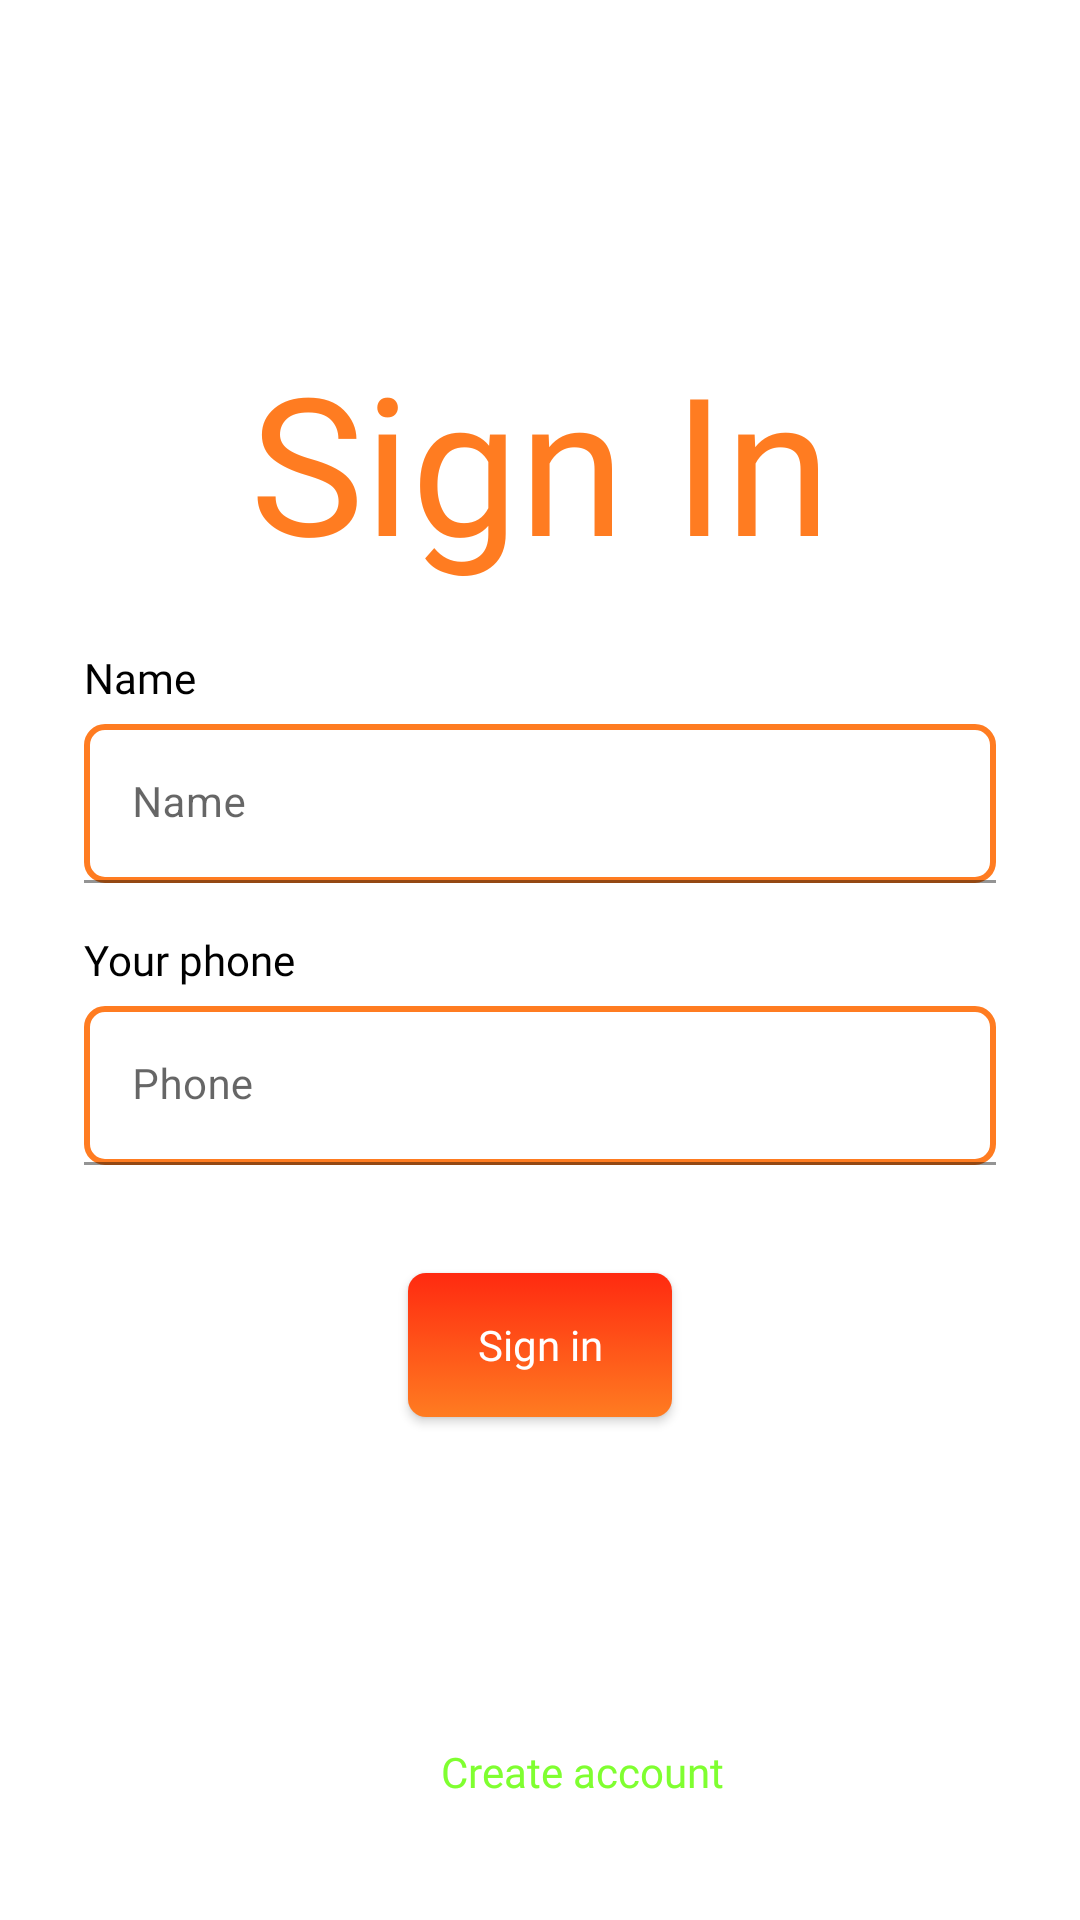

Here is an Android app screen rendered from its layout file. Give the layout XML and the strings, colors and styles it references.
<!-- AndroidManifest.xml: application theme Theme.Kthree -->
<!-- res/layout/fragment_sign_in.xml -->
<?xml version="1.0" encoding="utf-8"?>
<androidx.constraintlayout.widget.ConstraintLayout xmlns:android="http://schemas.android.com/apk/res/android"
    xmlns:app="http://schemas.android.com/apk/res-auto"
    xmlns:tools="http://schemas.android.com/tools"
    android:layout_width="match_parent"
    android:layout_height="match_parent"
    android:background="@drawable/background_screen">

    <TextView
        android:id="@+id/signTitle"
        android:layout_width="match_parent"
        android:layout_height="wrap_content"
        android:layout_marginHorizontal="24dp"
        android:fontFamily="@font/montserrat_bold_700"
        android:gravity="center"
        android:text="Sign In"
        android:textColor="@color/colorOrange"
        android:textSize="64sp"
        app:layout_constraintBottom_toBottomOf="parent"
        app:layout_constraintTop_toTopOf="parent"
        app:layout_constraintVertical_bias="0.2" />

    <TextView
        android:id="@+id/tv_name"
        android:layout_width="wrap_content"
        android:layout_height="wrap_content"
        android:layout_marginStart="28dp"
        android:layout_marginTop="20dp"
        android:fontFamily="@font/montserrat_regular"
        android:text="Name"
        android:textSize="14dp"
        android:textColor="@color/black"
        app:layout_constraintStart_toStartOf="parent"
        app:layout_constraintTop_toBottomOf="@id/signTitle" />

    <com.google.android.material.textfield.TextInputLayout
        android:id="@+id/til_name"
        android:layout_width="match_parent"
        android:layout_height="wrap_content"
        android:layout_marginHorizontal="24dp"
        android:layout_marginTop="2dp"
        app:layout_constraintTop_toBottomOf="@id/tv_name">

        <EditText
            android:id="@+id/et_name"
            android:layout_width="match_parent"
            android:layout_height="wrap_content"
            android:layout_margin="4dp"
            android:hint="Name"
            android:background="@drawable/shape_edit_background"
            android:inputType="text"
            android:textSize="14dp" />

    </com.google.android.material.textfield.TextInputLayout>

    <TextView
        android:id="@+id/tv_password"
        android:layout_width="wrap_content"
        android:layout_height="wrap_content"
        android:layout_marginStart="28dp"
        android:layout_marginTop="12dp"
        android:fontFamily="@font/montserrat_regular"
        android:text="Your phone"
        android:textSize="14dp"
        android:textColor="@color/black"
        app:layout_constraintStart_toStartOf="parent"
        app:layout_constraintTop_toBottomOf="@id/til_name" />

    <com.google.android.material.textfield.TextInputLayout
        android:id="@+id/til_password"
        android:layout_width="match_parent"
        android:layout_height="wrap_content"
        android:layout_marginHorizontal="24dp"
        android:layout_marginTop="2dp"
        app:layout_constraintEnd_toEndOf="parent"
        app:layout_constraintStart_toStartOf="parent"
        app:layout_constraintTop_toBottomOf="@id/tv_password">

        <EditText
            android:id="@+id/et_phone"
            android:layout_width="match_parent"
            android:layout_height="wrap_content"
            android:layout_margin="4dp"
            android:background="@drawable/shape_edit_background"
            android:hint="Phone"
            android:textSize="14dp"
            android:inputType="phone" />

    </com.google.android.material.textfield.TextInputLayout>

    <TextView
        android:id="@+id/tv_signUp"
        android:layout_width="wrap_content"
        android:layout_height="wrap_content"
        android:layout_marginStart="28dp"
        android:layout_marginTop="20dp"
        android:layout_marginBottom="40dp"
        android:fontFamily="@font/montserrat_regular"
        android:text="Create account"
        android:textColor="@color/colorGreen"
        android:textSize="14dp"
        app:layout_constraintBottom_toBottomOf="parent"
        app:layout_constraintEnd_toEndOf="parent"
        app:layout_constraintStart_toStartOf="parent" />

    <androidx.appcompat.widget.AppCompatButton
        android:id="@+id/btn_signIn"
        android:layout_width="wrap_content"
        android:layout_height="wrap_content"
        android:layout_marginTop="32dp"
        android:background="@drawable/gradiant_button_backgrount"
        android:fontFamily="@font/montserrat_semi_bold_600"
        android:text="Sign in"
        android:textAllCaps="false"
        android:textColor="@color/white"
        app:layout_constraintEnd_toEndOf="parent"
        app:layout_constraintStart_toStartOf="parent"
        app:layout_constraintTop_toBottomOf="@id/til_password" />

</androidx.constraintlayout.widget.ConstraintLayout>
<!-- resources referenced by this layout -->
<resources>
  <color name="black">#FF000000</color>
  <color name="colorGreen">#7FFF30</color>
  <color name="colorOrange">#FF7C21</color>
  <color name="white">#FFFFFFFF</color>
  <!-- drawable gradiant_button_backgrount (drawable) -->
  <?xml version="1.0" encoding="utf-8"?>
  <selector xmlns:android="http://schemas.android.com/apk/res/android">
      <item>
          <shape
              android:shape="rectangle">
              <corners
                  android:radius="6dp">
              </corners>
              <gradient
                  android:startColor="@color/colorRed"
                  android:endColor="@color/colorOrange"
                  android:angle="270">
              </gradient>
          </shape>
      </item>
  </selector>
  <!-- drawable shape_edit_background (drawable) -->
  <?xml version="1.0" encoding="utf-8"?>
  <shape xmlns:android="http://schemas.android.com/apk/res/android">
  
      <corners android:radius="6dp"/>
      <solid android:color="@color/white"/>
      <stroke android:color="@color/colorOrange" android:width="2dp"/>
  
  </shape>
  <style name="Theme.Kthree" parent="Base.Theme.Kthree" />
  <color name="colorRed">#FF2A10</color>
  <style name="Base.Theme.Kthree" parent="Theme.MaterialComponents.DayNight.NoActionBar">
          
           <item name="colorPrimary">@color/colorOrange</item>
      </style>
</resources>
